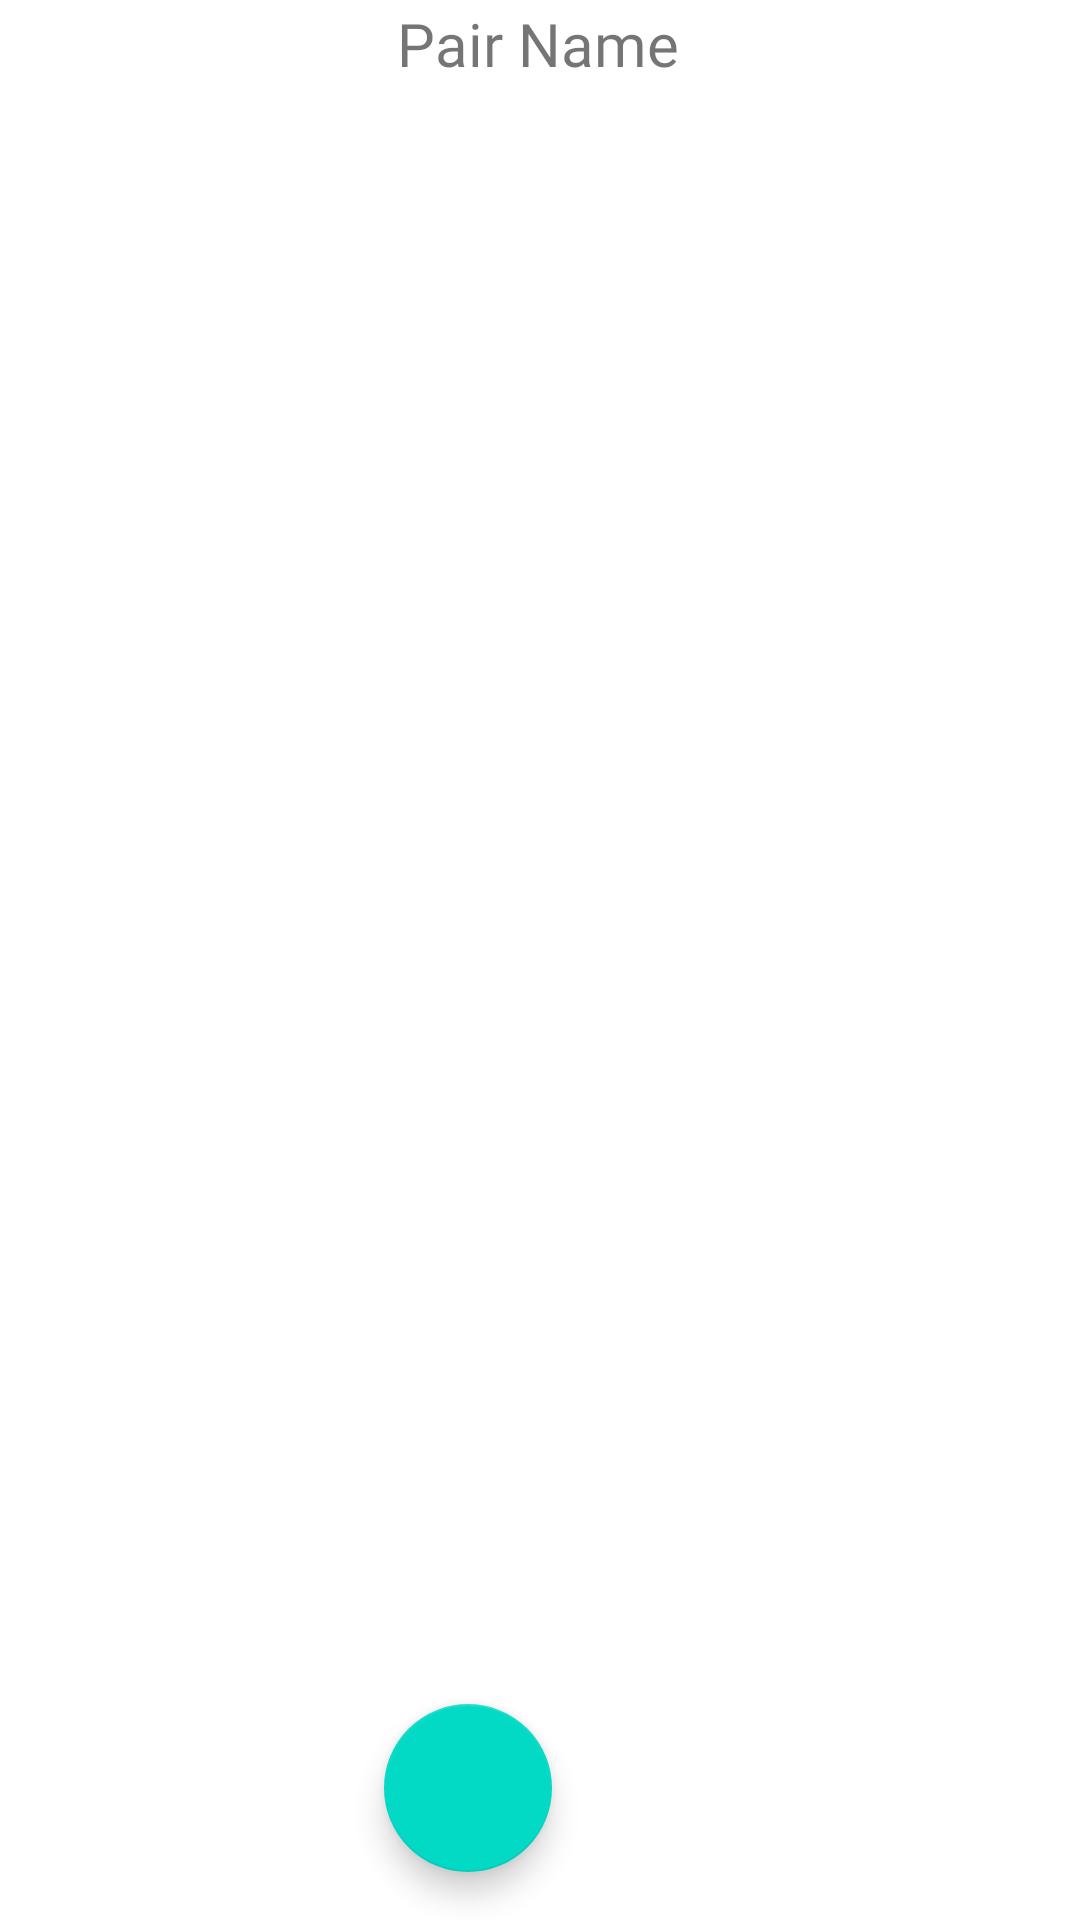

Reconstruct the res/layout file that produces this screen, plus the resources it refers to.
<!-- AndroidManifest.xml: application theme Theme.PRRO -->
<!-- res/layout/activity_pair_detail.xml -->
<?xml version="1.0" encoding="utf-8"?>
<layout
    xmlns:android="http://schemas.android.com/apk/res/android"
    xmlns:app="http://schemas.android.com/apk/res-auto"
    xmlns:tools="http://schemas.android.com/tools">


<androidx.constraintlayout.widget.ConstraintLayout


    android:layout_width="match_parent"
    android:layout_height="match_parent"
    tools:context=".view.PairDetailActivity">

    <androidx.recyclerview.widget.RecyclerView
        android:id="@+id/pair_detail_recyclerView"
        android:layout_width="0dp"
        android:layout_height="0dp"
        app:layout_constraintBottom_toBottomOf="parent"
        app:layout_constraintEnd_toEndOf="parent"
        app:layout_constraintStart_toStartOf="parent"
        app:layout_constraintTop_toBottomOf="@+id/pairDetailPairHeader" />

    <TextView
        android:id="@+id/pairDetailPairHeader"
        android:layout_width="wrap_content"
        android:layout_height="wrap_content"
        android:layout_marginTop="1dp"
        android:layout_marginBottom="11dp"
        android:fontFamily="@font/kanit"
        android:text="Pair Name"
        android:textSize="20sp"
        app:layout_constraintBottom_toTopOf="@+id/pair_detail_recyclerView"
        app:layout_constraintEnd_toEndOf="parent"
        app:layout_constraintHorizontal_bias="0.498"
        app:layout_constraintStart_toStartOf="parent"
        app:layout_constraintTop_toTopOf="parent"
        app:layout_constraintVertical_bias="0.126" />

    <com.google.android.material.floatingactionbutton.FloatingActionButton
        android:id="@+id/addButton1"
        android:layout_width="wrap_content"
        android:layout_height="wrap_content"
        android:layout_marginEnd="176dp"
        android:layout_marginBottom="16dp"
        android:clickable="true"
        android:onClick="addButton1"
        app:layout_constraintBottom_toBottomOf="parent"
        app:layout_constraintEnd_toEndOf="parent"
        app:srcCompat="@drawable/add" />
</androidx.constraintlayout.widget.ConstraintLayout></layout>
<!-- resources referenced by this layout -->
<resources>
  <style name="Theme.PRRO" parent="Theme.MaterialComponents.DayNight.NoActionBar">
          
          <item name="colorPrimary">@color/purple_500</item>
          <item name="colorPrimaryVariant">@color/purple_700</item>
          <item name="colorOnPrimary">@color/white</item>
          
          <item name="colorSecondary">@color/teal_200</item>
          <item name="colorSecondaryVariant">@color/teal_700</item>
          <item name="colorOnSecondary">@color/black</item>
          
          <item name="android:statusBarColor" tools:targetApi="l">@android:color/tab_indicator_text</item>
          
      </style>
  <!-- not gathered from this repository: default colours our renderer supplied (Android Studio template values) -->
  <color name="purple_500">#FF6200EE</color>
  <color name="purple_700">#FF3700B3</color>
  <color name="teal_200">#FF03DAC5</color>
  <color name="teal_700">#FF018786</color>
  <color name="black">#FF000000</color>
  <color name="white">#FFFFFFFF</color>
</resources>
